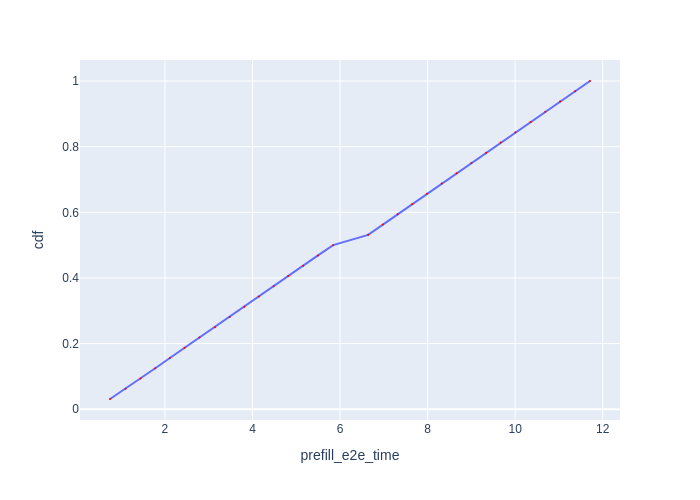

The file beside this chart, header and first rows:
Request Id, prefill_e2e_time, cdf
0_0, 0.7457, 0.03125
0_1, 1.1, 0.0625
0_2, 1.442, 0.09375
0_3, 1.779, 0.125
0_4, 2.113, 0.1562
0_5, 2.449, 0.1875
0_6, 2.789, 0.2188
0_7, 3.144, 0.25
0_8, 3.48, 0.2812
0_9, 3.813, 0.3125
0_10, 4.149, 0.3438
0_11, 4.484, 0.375
0_12, 4.817, 0.4062
0_13, 5.158, 0.4375
0_14, 5.496, 0.4688
0_15, 5.843, 0.5
0_16, 6.642, 0.5312
0_17, 6.979, 0.5625
0_18, 7.316, 0.5938
0_19, 7.65, 0.625
0_20, 7.987, 0.6562
0_21, 8.324, 0.6875
0_22, 8.662, 0.7188
0_23, 9, 0.75
0_24, 9.336, 0.7812
0_25, 9.668, 0.8125
0_26, 10, 0.8438
0_27, 10.35, 0.875
0_28, 10.69, 0.9062
0_29, 11.03, 0.9375
0_30, 11.37, 0.9688
0_31, 11.71, 1.0
